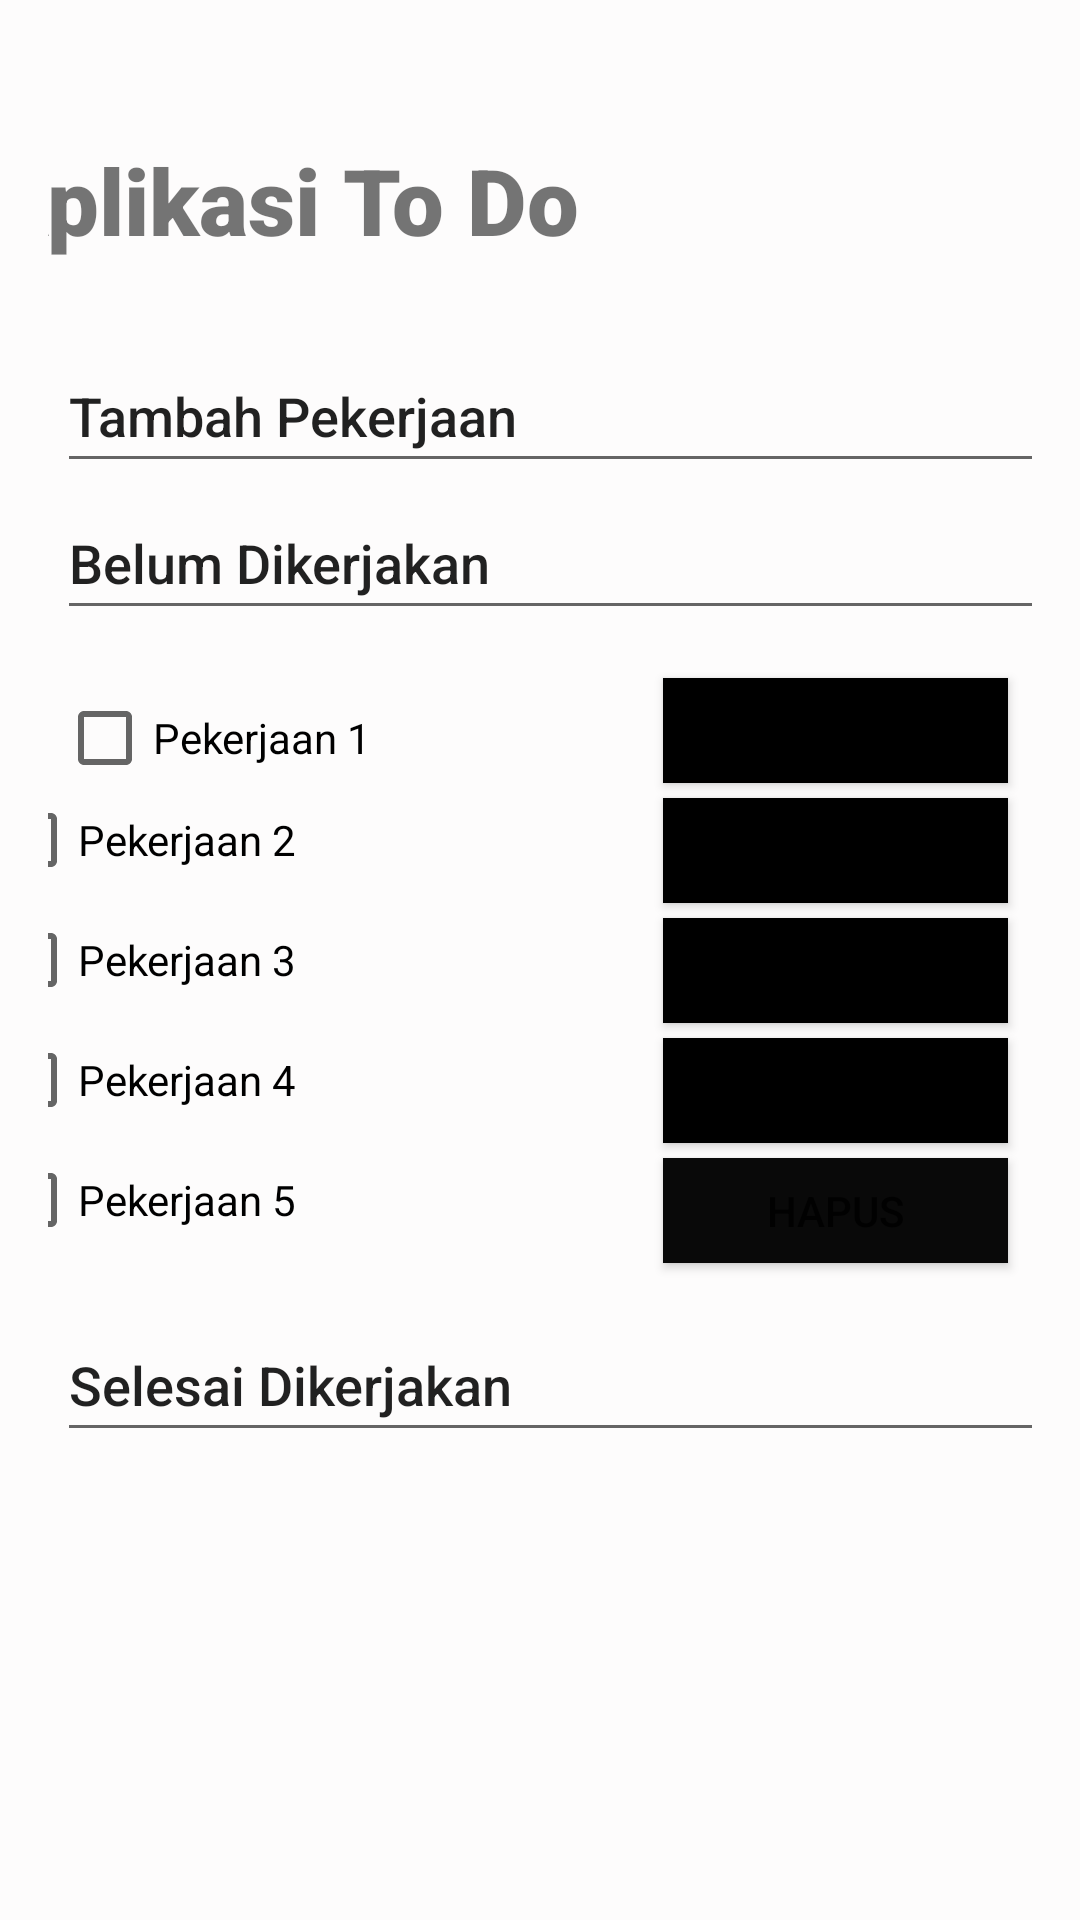

Reconstruct the res/layout file that produces this screen, plus the resources it refers to.
<!-- AndroidManifest.xml: application theme Theme.Aplikasi_To_Do -->
<!-- res/layout/activity_main.xml -->
<?xml version="1.0" encoding="utf-8"?>
<androidx.constraintlayout.widget.ConstraintLayout xmlns:android="http://schemas.android.com/apk/res/android"
    xmlns:app="http://schemas.android.com/apk/res-auto"
    xmlns:tools="http://schemas.android.com/tools"
    android:layout_width="match_parent"
    android:layout_height="match_parent"
    android:background="#FDFCFC"
    android:orientation="vertical"
    android:padding="16dp"
    tools:context=".MainActivity">

    <EditText
        android:id="@+id/input"
        android:layout_width="240dp"
        android:layout_height="39dp"
        android:layout_marginTop="91dp"
        android:layout_marginEnd="13dp"
        android:layout_marginBottom="490dp"
        android:background="@drawable/background"
        android:inputType="textPersonName"
        app:layout_constraintBottom_toBottomOf="parent"
        app:layout_constraintEnd_toEndOf="parent"
        app:layout_constraintHorizontal_bias="0.006"
        app:layout_constraintStart_toStartOf="parent"
        app:layout_constraintTop_toBottomOf="@+id/textView3"
        app:layout_constraintVertical_bias="0.0" />

    <TextView
        android:id="@+id/textView3"
        android:layout_width="236dp"
        android:layout_height="41dp"
        android:layout_marginStart="6dp"
        android:layout_marginTop="30dp"
        android:layout_marginEnd="140dp"
        android:fontFamily="sans-serif-black"
        android:text="Aplikasi To Do"
        app:autoSizeTextType="uniform"
        app:layout_constraintEnd_toEndOf="parent"
        app:layout_constraintStart_toStartOf="parent"
        app:layout_constraintTop_toTopOf="parent" />

    <Button
        android:id="@+id/tambah"
        android:layout_width="115dp"
        android:layout_height="39dp"
        android:layout_marginStart="15dp"
        android:layout_marginTop="7dp"
        android:layout_marginBottom="479dp"
        android:background="#0B0A0A"
        android:onClick="ButtonOnClick"
        android:text="Tambah"
        app:backgroundTint="#0B0B0B"
        app:layout_constraintBottom_toBottomOf="parent"
        app:layout_constraintStart_toEndOf="@+id/input"
        app:layout_constraintTop_toBottomOf="@+id/editTextTextPersonName5"
        app:layout_constraintVertical_bias="0.454" />

    <EditText
        android:id="@+id/editTextTextPersonName5"
        android:layout_width="381dp"
        android:layout_height="48dp"
        android:layout_marginStart="3dp"
        android:layout_marginTop="26dp"
        android:ems="10"
        android:fontFamily="sans-serif-medium"
        android:inputType="textPersonName"
        android:text="Tambah Pekerjaan"
        app:layout_constraintStart_toStartOf="parent"
        app:layout_constraintTop_toBottomOf="@+id/textView3" />

    <EditText
        android:id="@+id/editTextTextPersonName6"
        android:layout_width="384dp"
        android:layout_height="48dp"
        android:layout_marginStart="3dp"
        android:layout_marginTop="26dp"
        android:layout_marginBottom="16dp"
        android:ems="10"
        android:fontFamily="sans-serif-medium"
        android:inputType="textPersonName"
        android:text="Belum Dikerjakan"
        app:layout_constraintBottom_toTopOf="@+id/kerja1"
        app:layout_constraintStart_toStartOf="parent"
        app:layout_constraintTop_toBottomOf="@+id/tambah" />

    <ListView
        android:id="@+id/listView"
        android:layout_width="424dp"
        android:layout_height="196dp"
        tools:ignore="MissingConstraints"
        tools:layout_editor_absoluteX="-22dp"
        tools:layout_editor_absoluteY="294dp" />

    <CheckBox
        android:id="@+id/kerja1"
        android:layout_width="231dp"
        android:layout_height="40dp"
        android:layout_marginStart="3dp"
        android:layout_marginTop="16dp"
        android:autoText="true"
        android:text="Pekerjaan 1"
        app:layout_constraintStart_toStartOf="parent"
        app:layout_constraintTop_toBottomOf="@+id/editTextTextPersonName6" />

    <CheckBox
        android:id="@+id/kerja2"
        android:layout_width="231dp"
        android:layout_height="40dp"
        android:layout_marginStart="3dp"
        android:layout_marginEnd="22dp"
        android:text="Pekerjaan 2"
        app:layout_constraintBottom_toTopOf="@+id/kerja3"
        app:layout_constraintEnd_toStartOf="@+id/hapus2"
        app:layout_constraintStart_toStartOf="parent" />

    <CheckBox
        android:id="@+id/kerja3"
        android:layout_width="231dp"
        android:layout_height="40dp"
        android:layout_marginStart="3dp"
        android:layout_marginEnd="22dp"
        android:text="Pekerjaan 3"
        app:layout_constraintBottom_toTopOf="@+id/kerja4"
        app:layout_constraintEnd_toStartOf="@+id/hapus3"
        app:layout_constraintStart_toStartOf="parent" />

    <CheckBox
        android:id="@+id/kerja4"
        android:layout_width="231dp"
        android:layout_height="40dp"
        android:layout_marginStart="3dp"
        android:layout_marginEnd="22dp"
        android:text="Pekerjaan 4"
        app:layout_constraintBottom_toTopOf="@+id/kerja5"
        app:layout_constraintEnd_toStartOf="@+id/hapus4"
        app:layout_constraintStart_toStartOf="parent" />

    <CheckBox
        android:id="@+id/kerja5"
        android:layout_width="231dp"
        android:layout_height="40dp"
        android:layout_marginStart="3dp"
        android:layout_marginEnd="22dp"
        android:layout_marginBottom="16dp"
        android:text="Pekerjaan 5"
        app:layout_constraintBottom_toTopOf="@+id/editTextTextPersonName7"
        app:layout_constraintEnd_toStartOf="@+id/hapus5"
        app:layout_constraintStart_toStartOf="parent" />

    <Button
        android:id="@+id/hapus"
        android:layout_width="115dp"
        android:layout_height="35dp"
        android:layout_marginTop="16dp"
        android:layout_marginEnd="8dp"
        android:layout_marginBottom="5dp"
        android:background="#0B0B0B"
        android:text="Hapus"
        app:backgroundTint="#000000"
        app:layout_constraintBottom_toTopOf="@+id/hapus2"
        app:layout_constraintEnd_toEndOf="parent"
        app:layout_constraintTop_toBottomOf="@+id/editTextTextPersonName6" />

    <Button
        android:id="@+id/hapus2"
        android:layout_width="115dp"
        android:layout_height="35dp"
        android:layout_marginTop="5dp"
        android:layout_marginEnd="8dp"
        android:background="#020202"
        android:text="Hapus"
        app:backgroundTint="#000000"
        app:layout_constraintEnd_toEndOf="parent"
        app:layout_constraintTop_toBottomOf="@+id/hapus" />

    <Button
        android:id="@+id/hapus3"
        android:layout_width="115dp"
        android:layout_height="35dp"
        android:layout_marginTop="5dp"
        android:layout_marginEnd="8dp"
        android:background="#050505"
        android:text="Hapus"
        app:backgroundTint="#000000"
        app:layout_constraintEnd_toEndOf="parent"
        app:layout_constraintTop_toBottomOf="@+id/hapus2" />

    <Button
        android:id="@+id/hapus4"
        android:layout_width="115dp"
        android:layout_height="35dp"
        android:layout_marginTop="5dp"
        android:layout_marginEnd="8dp"
        android:background="#000000"
        android:text="Hapus"
        app:backgroundTint="#000000"
        app:layout_constraintEnd_toEndOf="parent"
        app:layout_constraintTop_toBottomOf="@+id/hapus3" />

    <Button
        android:id="@+id/hapus5"
        android:layout_width="115dp"
        android:layout_height="35dp"
        android:layout_marginTop="5dp"
        android:layout_marginEnd="8dp"
        android:background="#000000"
        android:text="Hapus"
        app:backgroundTint="#090909"
        app:layout_constraintEnd_toEndOf="parent"
        app:layout_constraintTop_toBottomOf="@+id/hapus4" />

    <EditText
        android:id="@+id/editTextTextPersonName7"
        android:layout_width="384dp"
        android:layout_height="48dp"
        android:layout_marginStart="3dp"
        android:layout_marginBottom="140dp"
        android:ems="10"
        android:fontFamily="sans-serif-medium"
        android:inputType="textPersonName"
        android:text="Selesai Dikerjakan"
        app:layout_constraintBottom_toBottomOf="parent"
        app:layout_constraintStart_toStartOf="parent" />

    <TextView
        android:id="@+id/texthasil"
        android:layout_width="386dp"
        android:layout_height="112dp"
        android:layout_marginStart="15dp"
        android:layout_marginTop="25dp"
        android:layout_marginEnd="10dp"
        android:layout_marginBottom="17dp"
        app:layout_constraintBottom_toBottomOf="parent"
        app:layout_constraintEnd_toEndOf="parent"
        app:layout_constraintStart_toStartOf="parent"
        app:layout_constraintTop_toBottomOf="@+id/editTextTextPersonName7" />

</androidx.constraintlayout.widget.ConstraintLayout>
<!-- resources referenced by this layout -->
<resources>
  <!-- drawable background (drawable) -->
  <?xml version="1.0" encoding="utf-8"?>
  <shape xmlns:android="http://schemas.android.com/apk/res/android">
      android:shape="rectangle">
      <stroke
          android:width="2dp"
          android:color="@android:color/black" />
  </shape>
  <style name="Theme.Aplikasi_To_Do" parent="Theme.MaterialComponents.DayNight.DarkActionBar">
          
          <item name="colorPrimary">@color/purple_500</item>
          <item name="colorPrimaryVariant">@color/purple_700</item>
          <item name="colorOnPrimary">@color/white</item>
          
          <item name="colorSecondary">@color/teal_200</item>
          <item name="colorSecondaryVariant">@color/teal_700</item>
          <item name="colorOnSecondary">@color/black</item>
          
          <item name="android:statusBarColor" tools:targetApi="l">?attr/colorPrimaryVariant</item>
          
      </style>
  <!-- not gathered from this repository: default colours our renderer supplied (Android Studio template values) -->
  <color name="purple_500">#FF6200EE</color>
  <color name="purple_700">#FF3700B3</color>
  <color name="teal_200">#FF03DAC5</color>
  <color name="teal_700">#FF018786</color>
  <color name="black">#FF000000</color>
  <color name="white">#FFFFFFFF</color>
</resources>
